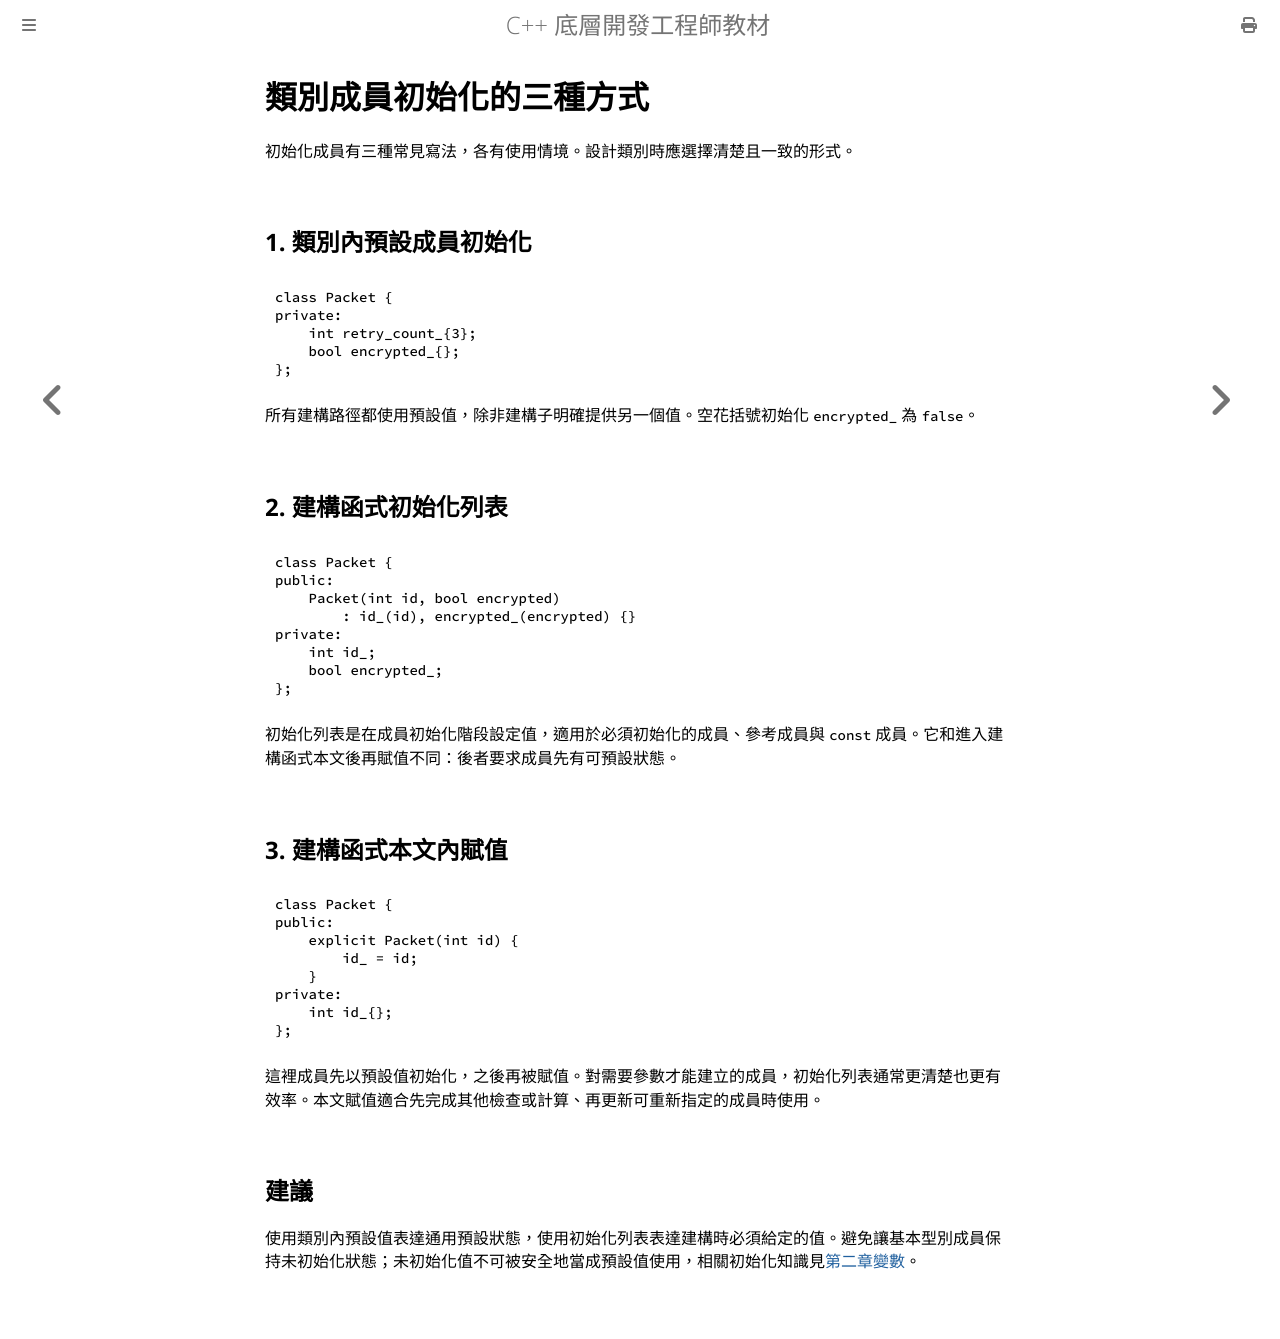

repository: haotingjet-cpu/learn-cpp · page: chapter_7/section_7.html · generator: mdbook

# 類別成員初始化的三種方式

初始化成員有三種常見寫法，各有使用情境。設計類別時應選擇清楚且一致的形式。

## 1. 類別內預設成員初始化

```cpp
class Packet {
private:
    int retry_count_{3};
    bool encrypted_{};
};
```

所有建構路徑都使用預設值，除非建構子明確提供另一個值。空花括號初始化 `encrypted_` 為 `false`。

## 2. 建構函式初始化列表

```cpp
class Packet {
public:
    Packet(int id, bool encrypted)
        : id_(id), encrypted_(encrypted) {}
private:
    int id_;
    bool encrypted_;
};
```

初始化列表是在成員初始化階段設定值，適用於必須初始化的成員、參考成員與 `const` 成員。它和進入建構函式本文後再賦值不同：後者要求成員先有可預設狀態。

## 3. 建構函式本文內賦值

```cpp
class Packet {
public:
    explicit Packet(int id) {
        id_ = id;
    }
private:
    int id_{};
};
```

這裡成員先以預設值初始化，之後再被賦值。對需要參數才能建立的成員，初始化列表通常更清楚也更有效率。本文賦值適合先完成其他檢查或計算、再更新可重新指定的成員時使用。

## 建議

使用類別內預設值表達通用預設狀態，使用初始化列表表達建構時必須給定的值。避免讓基本型別成員保持未初始化狀態；未初始化值不可被安全地當成預設值使用，相關初始化知識見[第二章變數](../chapter_2/section_1.md)。
